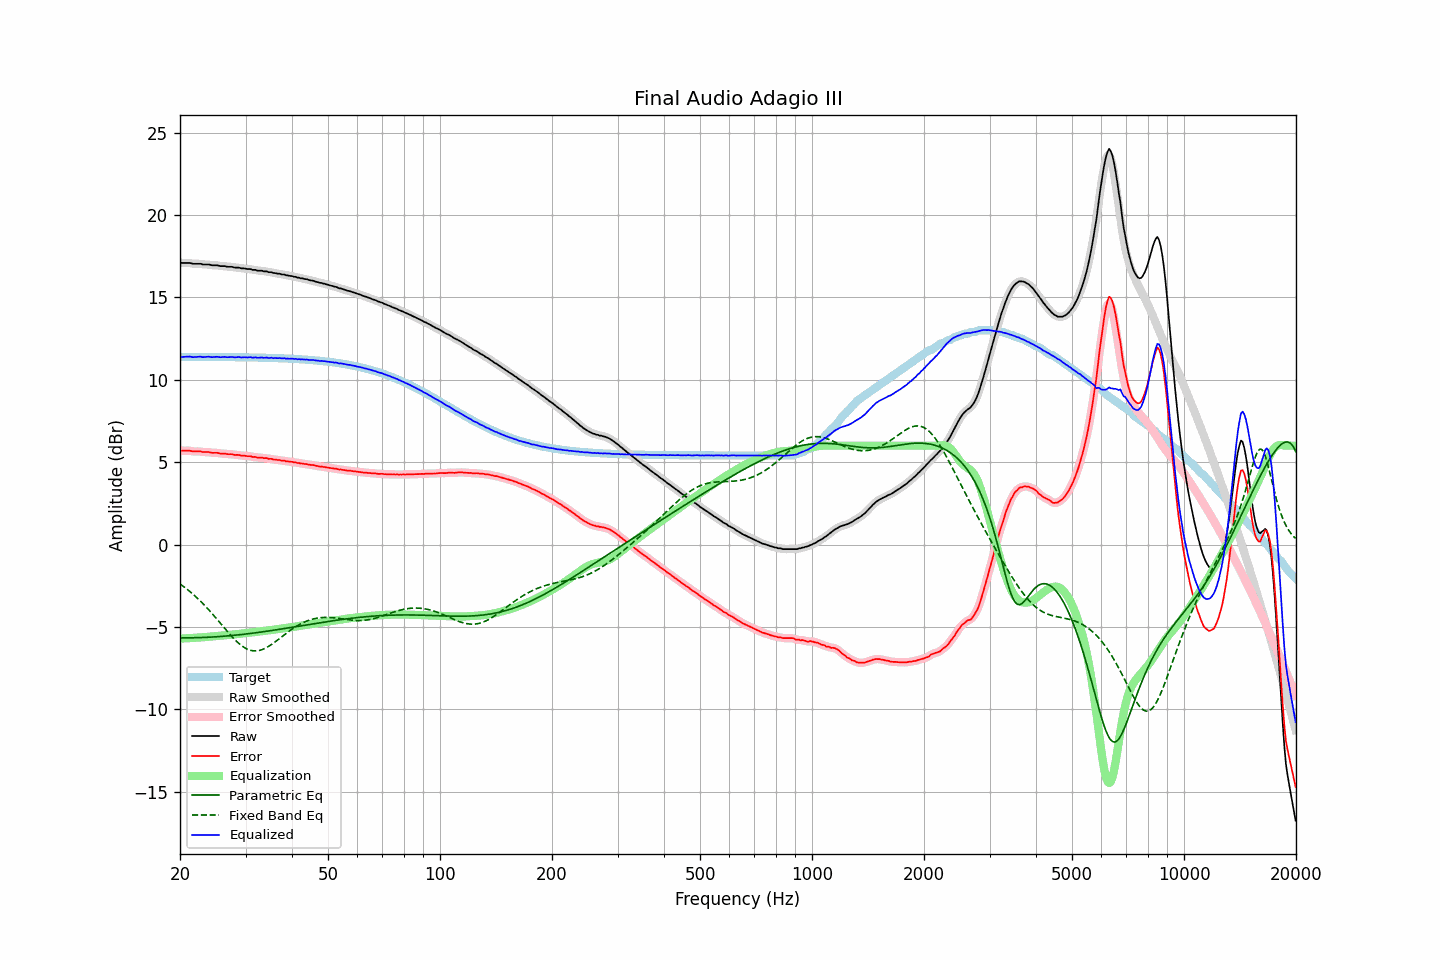

Data behind this chart, as committed beside it:
frequency, raw, error, smoothed, error_smoothed, equalization, parametric_eq, fixed_band_eq, equalized_raw, equalized_smoothed, target
20.00, 17.11, 5.72, 17.11, 5.71, -5.71, -5.66, -2.40, 11.40, 11.39, 11.39
20.20, 17.09, 5.70, 17.10, 5.70, -5.71, -5.66, -2.46, 11.38, 11.39, 11.39
20.40, 17.09, 5.70, 17.09, 5.70, -5.70, -5.66, -2.54, 11.39, 11.39, 11.39
20.61, 17.09, 5.70, 17.09, 5.69, -5.70, -5.66, -2.61, 11.39, 11.39, 11.39
20.81, 17.09, 5.70, 17.09, 5.70, -5.69, -5.66, -2.68, 11.40, 11.40, 11.39
21.02, 17.09, 5.70, 17.09, 5.70, -5.69, -5.66, -2.76, 11.40, 11.41, 11.39
21.23, 17.09, 5.70, 17.08, 5.69, -5.68, -5.66, -2.84, 11.41, 11.40, 11.39
21.44, 17.07, 5.68, 17.07, 5.67, -5.67, -5.66, -2.92, 11.40, 11.39, 11.39
21.66, 17.04, 5.65, 17.05, 5.66, -5.67, -5.66, -3.01, 11.37, 11.38, 11.39
21.87, 17.04, 5.65, 17.04, 5.65, -5.66, -5.66, -3.09, 11.38, 11.38, 11.39
22.09, 17.04, 5.65, 17.04, 5.65, -5.65, -5.66, -3.18, 11.39, 11.38, 11.39
22.31, 17.04, 5.65, 17.04, 5.65, -5.65, -5.65, -3.27, 11.40, 11.40, 11.39
22.54, 17.04, 5.65, 17.04, 5.65, -5.64, -5.65, -3.37, 11.40, 11.40, 11.39
22.76, 17.04, 5.65, 17.03, 5.64, -5.63, -5.65, -3.46, 11.41, 11.39, 11.39
22.99, 17.00, 5.61, 17.01, 5.62, -5.63, -5.64, -3.56, 11.37, 11.39, 11.39
23.22, 17.00, 5.61, 17.00, 5.61, -5.62, -5.64, -3.66, 11.38, 11.38, 11.39
23.45, 17.00, 5.61, 17.00, 5.61, -5.61, -5.64, -3.76, 11.39, 11.39, 11.39
23.69, 17.00, 5.61, 17.00, 5.61, -5.61, -5.63, -3.87, 11.40, 11.40, 11.39
23.92, 17.00, 5.61, 16.99, 5.60, -5.60, -5.63, -3.97, 11.40, 11.39, 11.39
24.16, 16.97, 5.58, 16.97, 5.59, -5.59, -5.62, -4.08, 11.38, 11.39, 11.39
24.40, 16.95, 5.57, 16.96, 5.57, -5.58, -5.62, -4.19, 11.37, 11.38, 11.39
24.65, 16.95, 5.57, 16.95, 5.57, -5.57, -5.61, -4.31, 11.38, 11.38, 11.38
24.89, 16.95, 5.57, 16.95, 5.57, -5.56, -5.60, -4.42, 11.39, 11.39, 11.38
25.14, 16.95, 5.57, 16.94, 5.56, -5.55, -5.60, -4.53, 11.40, 11.39, 11.38
25.39, 16.93, 5.55, 16.93, 5.54, -5.54, -5.59, -4.65, 11.39, 11.38, 11.38
25.65, 16.90, 5.52, 16.91, 5.53, -5.53, -5.58, -4.76, 11.37, 11.38, 11.38
25.91, 16.90, 5.52, 16.90, 5.52, -5.53, -5.58, -4.88, 11.37, 11.38, 11.38
26.16, 16.90, 5.52, 16.90, 5.52, -5.52, -5.57, -5.00, 11.38, 11.38, 11.38
26.43, 16.90, 5.52, 16.89, 5.51, -5.51, -5.56, -5.11, 11.39, 11.38, 11.38
26.69, 16.87, 5.49, 16.88, 5.50, -5.50, -5.55, -5.23, 11.37, 11.38, 11.38
26.96, 16.86, 5.48, 16.87, 5.49, -5.49, -5.54, -5.34, 11.37, 11.38, 11.38
27.23, 16.86, 5.48, 16.86, 5.48, -5.48, -5.54, -5.45, 11.38, 11.38, 11.38
27.50, 16.86, 5.49, 16.85, 5.48, -5.47, -5.53, -5.56, 11.39, 11.38, 11.37
27.77, 16.84, 5.47, 16.84, 5.46, -5.46, -5.52, -5.66, 11.38, 11.37, 11.37
28.05, 16.81, 5.44, 16.82, 5.45, -5.45, -5.51, -5.76, 11.36, 11.37, 11.37
28.33, 16.81, 5.44, 16.81, 5.44, -5.44, -5.50, -5.86, 11.37, 11.37, 11.37
28.62, 16.81, 5.44, 16.80, 5.43, -5.43, -5.49, -5.95, 11.38, 11.37, 11.37
28.90, 16.80, 5.43, 16.79, 5.42, -5.42, -5.48, -6.04, 11.38, 11.37, 11.37
29.19, 16.76, 5.39, 16.78, 5.41, -5.41, -5.47, -6.12, 11.35, 11.37, 11.37
29.48, 16.76, 5.40, 16.76, 5.40, -5.40, -5.45, -6.19, 11.36, 11.36, 11.37
29.78, 16.76, 5.40, 16.75, 5.39, -5.39, -5.44, -6.25, 11.37, 11.36, 11.36
30.08, 16.74, 5.38, 16.74, 5.38, -5.38, -5.43, -6.31, 11.36, 11.36, 11.36
30.38, 16.72, 5.36, 16.73, 5.37, -5.37, -5.42, -6.35, 11.35, 11.37, 11.36
30.68, 16.72, 5.36, 16.72, 5.36, -5.36, -5.41, -6.39, 11.36, 11.36, 11.36
30.99, 16.72, 5.36, 16.70, 5.35, -5.34, -5.40, -6.42, 11.38, 11.36, 11.36
31.30, 16.67, 5.32, 16.69, 5.34, -5.33, -5.38, -6.44, 11.34, 11.36, 11.36
31.61, 16.67, 5.32, 16.67, 5.32, -5.32, -5.37, -6.46, 11.35, 11.35, 11.35
31.93, 16.67, 5.32, 16.65, 5.30, -5.31, -5.36, -6.46, 11.36, 11.34, 11.35
32.24, 16.63, 5.28, 16.64, 5.29, -5.30, -5.35, -6.45, 11.34, 11.35, 11.35
32.57, 16.62, 5.27, 16.63, 5.28, -5.28, -5.33, -6.44, 11.34, 11.35, 11.35
32.89, 16.62, 5.28, 16.62, 5.27, -5.27, -5.32, -6.41, 11.35, 11.34, 11.34
33.22, 16.62, 5.28, 16.61, 5.26, -5.26, -5.30, -6.38, 11.36, 11.34, 11.34
33.55, 16.58, 5.24, 16.60, 5.26, -5.25, -5.29, -6.34, 11.33, 11.35, 11.34
33.89, 16.58, 5.24, 16.58, 5.24, -5.24, -5.28, -6.30, 11.34, 11.34, 11.34
34.23, 16.58, 5.25, 16.56, 5.23, -5.23, -5.26, -6.25, 11.35, 11.33, 11.33
34.57, 16.53, 5.20, 16.55, 5.22, -5.22, -5.25, -6.19, 11.31, 11.34, 11.33
34.92, 16.53, 5.20, 16.53, 5.20, -5.20, -5.23, -6.13, 11.33, 11.33, 11.33
35.27, 16.53, 5.20, 16.51, 5.19, -5.19, -5.22, -6.06, 11.34, 11.32, 11.33
35.62, 16.48, 5.16, 16.50, 5.18, -5.17, -5.20, -5.99, 11.31, 11.32, 11.32
35.97, 16.48, 5.16, 16.48, 5.16, -5.16, -5.19, -5.92, 11.32, 11.32, 11.32
... 635 more rows
